Labelled photos from "p3cls", an image-classification folder in dage13024-bit/playjigsaw-part3. The possible labels are: airplane, backpack, bicycle, car, cat, chair, cup, desktop, dog, elephant, nailong, penguin, suitcase, tafei, umbrella.

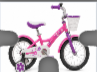
Label: bicycle

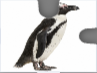
Label: penguin

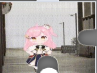
Label: tafei

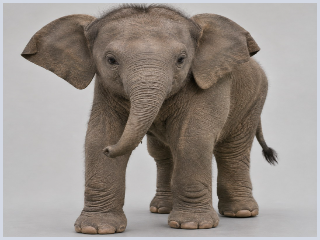
Label: elephant

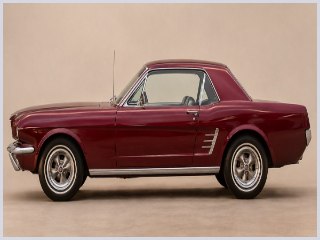
Label: car

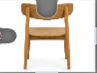
Label: chair
